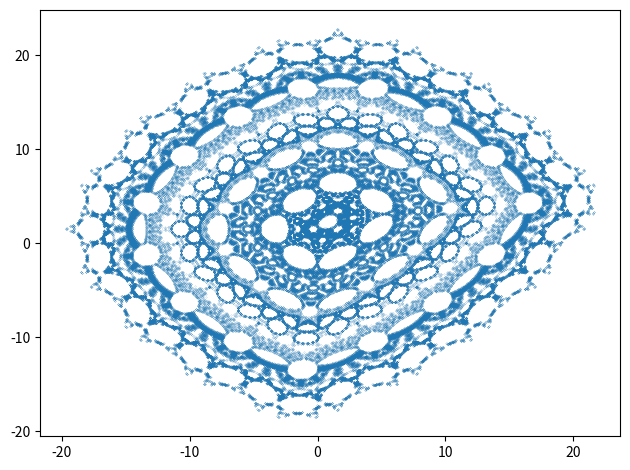

Here is the Python script that generated this plot:
"""Výpočet a vykreslení podivného atraktoru nazvaného Hopalong."""

# MIT License
#
# Copyright (c) 2020 Pavel Tišnovský
#
# Permission is hereby granted, free of charge, to any person obtaining a copy
# of this software and associated documentation files (the "Software"), to deal
# in the Software without restriction, including without limitation the rights
# to use, copy, modify, merge, publish, distribute, sublicense, and/or sell
# copies of the Software, and to permit persons to whom the Software is
# furnished to do so, subject to the following conditions:
#
# The above copyright notice and this permission notice shall be included in
# all copies or substantial portions of the Software.
#
# THE SOFTWARE IS PROVIDED "AS IS", WITHOUT WARRANTY OF ANY KIND, EXPRESS OR
# IMPLIED, INCLUDING BUT NOT LIMITED TO THE WARRANTIES OF MERCHANTABILITY,
# FITNESS FOR A PARTICULAR PURPOSE AND NONINFRINGEMENT. IN NO EVENT SHALL THE
# AUTHORS OR COPYRIGHT HOLDERS BE LIABLE FOR ANY CLAIM, DAMAGES OR OTHER
# LIABILITY, WHETHER IN AN ACTION OF CONTRACT, TORT OR OTHERWISE, ARISING FROM,
# OUT OF OR IN CONNECTION WITH THE SOFTWARE OR THE USE OR OTHER DEALINGS IN THE
# SOFTWARE.

# Hopalong attractor

# Import všech potřebných knihoven - Numpy, Matplotlibu a standardní
# matematické knihovny, ze které se využijí jen některé vybrané funkce.
import matplotlib.pyplot as plt
import numpy as np
from math import sin, cos, sqrt


def sign(x):
    """Výpočet znaménka ze zadané hodnoty. Výsledkem je hodnota 1 nebo 0."""
    if x > 0:
        # kladný vstup
        return 1
    # záporný vstup
    return 0


def sign2(x):
    """Výpočet znaménka ze zadané hodnoty. Výsledkem je hodnota 1 nebo -1."""
    if x > 0:
        # kladný vstup
        return 1
    # záporný vstup
    return -1


def hopalong(x, y, a, b, c):
    """Funkce pro výpočet dalšího bodu podivného atraktoru Hopalong."""
    x_dot = y - sign(x)*sqrt(abs(b*x-c))
    y_dot = a - x
    return x_dot, y_dot


# Celkový počet vypočtených bodů na atraktoru.
n = 200000

# Počet bodů ze začátku výpočtu, které se nevykreslí.
settle_down_points = 10

# Prozatím prázdné pole připravené pro uložení výsledků výpočtu.
x = np.zeros((n,))
y = np.zeros((n,))

# Počáteční hodnoty pro výpočet.
x[0], y[0] = (0.0, 0.0)

# Parametry ovlivňující výpočet podivného atraktoru.
A = 3.1
B = 1.8
C = -0.9

# Vlastní výpočet podivného atraktoru.
for i in range(n-1):
    x_dot, y_dot = hopalong(x[i], y[i], A, B, C)
    x[i+1] = x_dot
    y[i+1] = y_dot

# Vykreslení grafu.
plt.plot(x[settle_down_points:], y[settle_down_points:], 'o', markersize=0.1)

# Změna velikosti komponent v grafu.
plt.tight_layout()

# Uložení grafu pro jeho další zpracování.
plt.savefig("hopalong.png")

# Zobrazení grafu.
plt.show()
